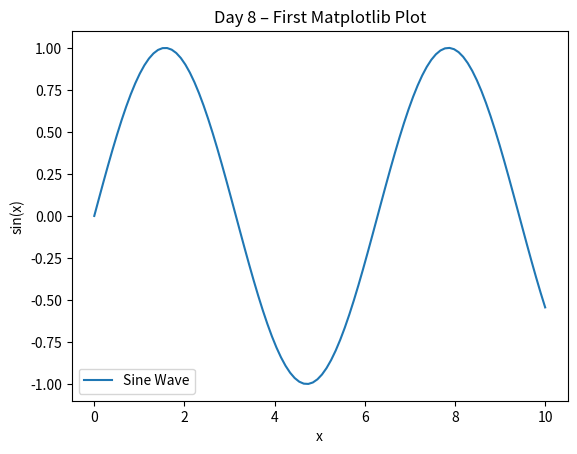

Here is the Python script that generated this plot:
# Day 8 – Environment Setup and First Steps with NumPy, Pandas, Matplotlib

# 1. Check installations and versions
import numpy as np
import pandas as pd
import matplotlib
import matplotlib.pyplot as plt

print("NumPy version:", np.__version__)
print("Pandas version:", pd.__version__)
print("Matplotlib version:", matplotlib.__version__)

# 2. NumPy – create and manipulate arrays
arr = np.array([1, 2, 3, 4, 5])
print("\nNumPy Array:", arr)
print("Array mean:", np.mean(arr))
print("Array squared:", arr**2)

# 3. Pandas – create a simple DataFrame
data = {
    "Name": ["Alice", "Bob", "Charlie", "David"],
    "Age": [24, 27, 22, 32],
    "Score": [85, 90, 88, 95]
}
df = pd.DataFrame(data)
print("\nPandas DataFrame:\n", df)

print("\nStatistical Summary:\n", df.describe())

# 4. Matplotlib – basic plot
x = np.linspace(0, 10, 100)
y = np.sin(x)

plt.plot(x, y, label="Sine Wave")
plt.title("Day 8 – First Matplotlib Plot")
plt.xlabel("x")
plt.ylabel("sin(x)")
plt.legend()
plt.show()
